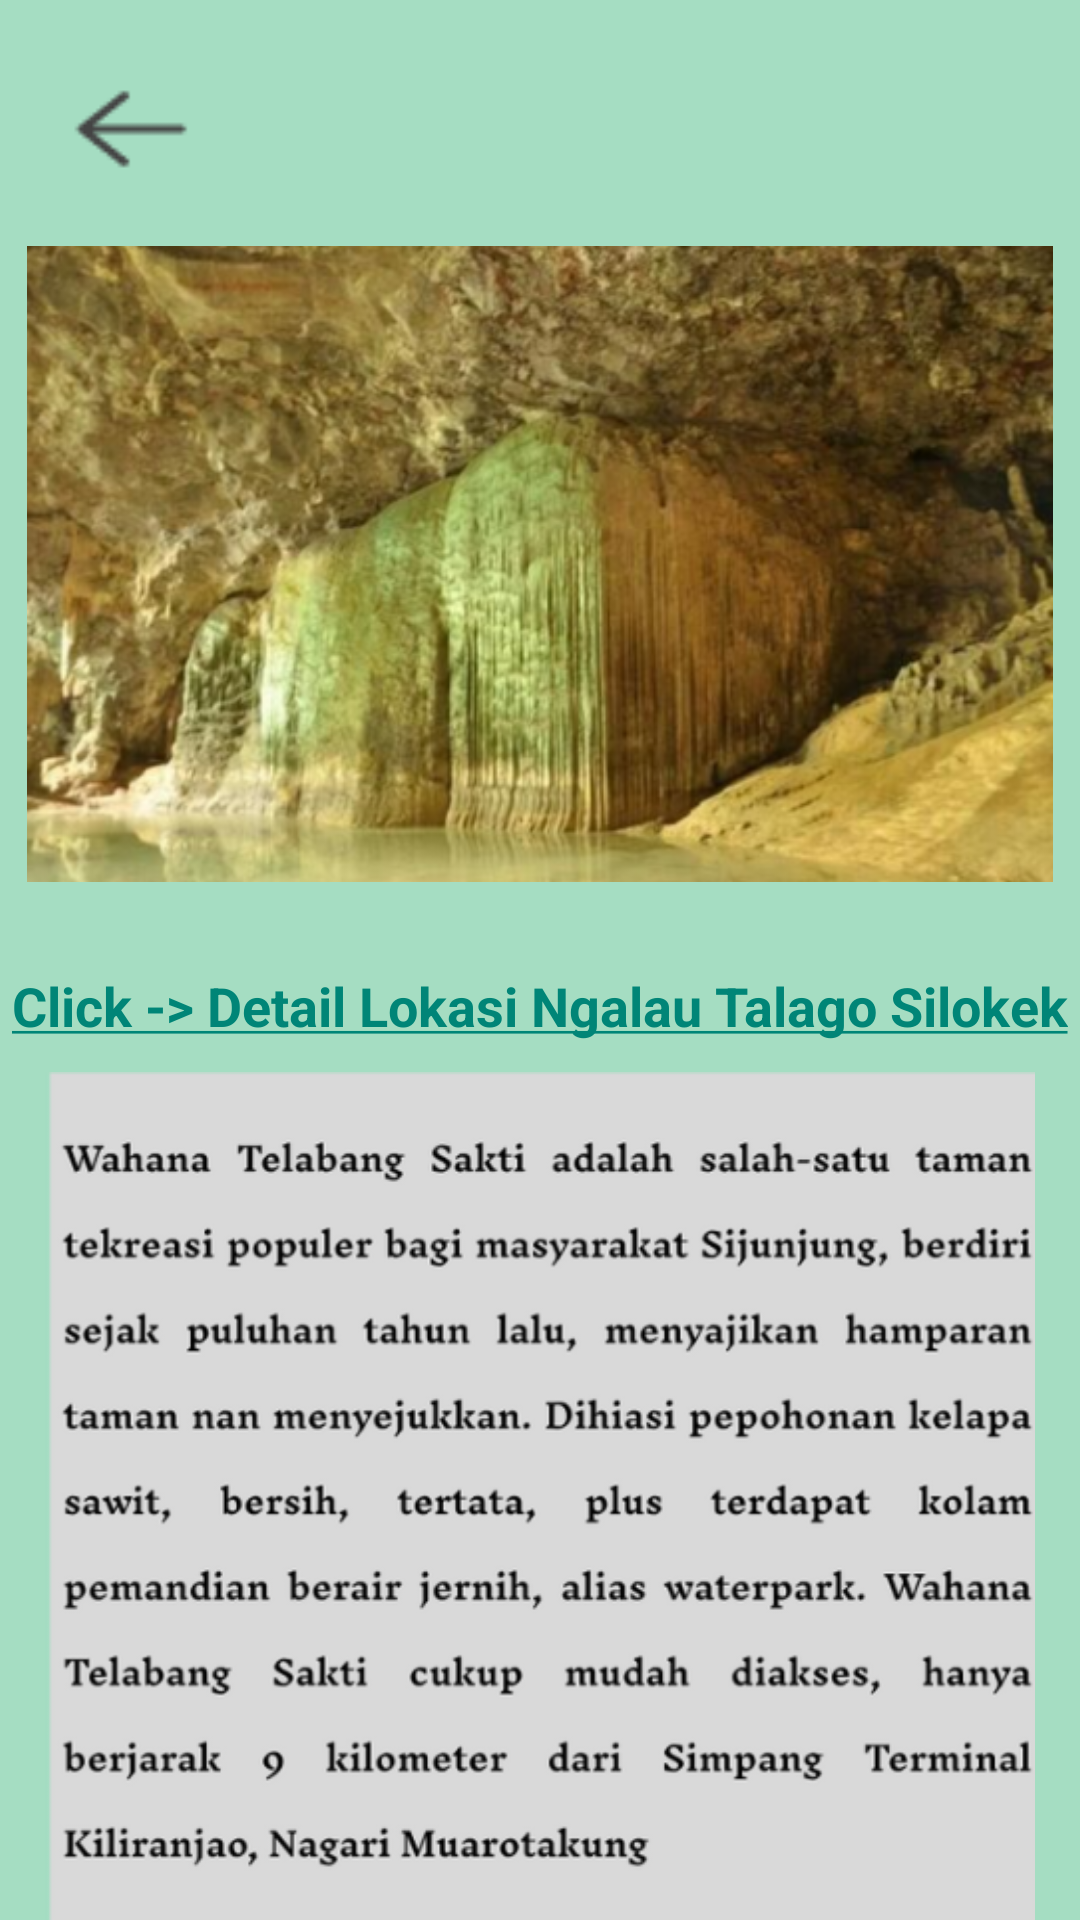

Layout XML and referenced resources for this Android screen:
<!-- AndroidManifest.xml: application theme Theme.EksploreKekayaanAlamBudaya -->
<!-- res/layout/activity_ngalau_talago.xml -->
<?xml version="1.0" encoding="utf-8"?>
<RelativeLayout xmlns:android="http://schemas.android.com/apk/res/android"
    xmlns:app="http://schemas.android.com/apk/res-auto"
    xmlns:tools="http://schemas.android.com/tools"
    android:layout_width="match_parent"
    android:layout_height="match_parent"
    tools:context=".NgalauTalagoActivity"
    android:background="@color/primaryColor">

    <ImageView
        android:layout_width="50dp"
        android:layout_height="50dp"
        android:src="@drawable/back"
        android:layout_marginLeft="18dp"
        android:layout_marginTop="18dp"
        android:id="@+id/back6"/>

    <ImageView
        android:layout_width="match_parent"
        android:layout_height="230dp"
        android:layout_centerHorizontal="true"
        android:src="@drawable/ngalau"
        android:layout_below="@id/back6"
        android:layout_marginLeft="18dp"
        android:layout_marginTop="5dp"
        android:id="@+id/ngalau"/>
    <TextView
        android:layout_width="wrap_content"
        android:layout_height="wrap_content"
        android:text="@string/click_detail_lokasi_ngalau_talago_silokek"
        android:textSize="18dp"
        android:layout_below="@+id/ngalau"
        android:textStyle="bold"
        android:layout_marginTop="20dp"
        android:layout_centerHorizontal="true"
        android:id="@+id/linknt"/>

    <ImageView
        android:layout_width="match_parent"
        android:layout_height="350dp"
        android:layout_centerHorizontal="true"
        android:src="@drawable/deskts"
        android:layout_below="@id/linknt"
        android:layout_marginLeft="18dp"
        android:layout_marginTop="10dp"
        android:id="@+id/desknt"/>

</RelativeLayout>
<!-- resources referenced by this layout -->
<resources>
  <color name="primaryColor">#A5DDC2</color>
  <!-- drawable back: png bitmap (drawable, 575 bytes) -->
  <!-- drawable deskts: png bitmap (drawable, 88702 bytes) -->
  <!-- drawable ngalau: png bitmap (drawable, 278716 bytes) -->
  <string name="click_detail_lokasi_ngalau_talago_silokek"><a href="https://maps.app.goo.gl/aiKMgZUbepSFMoG47">Click -&gt; Detail Lokasi Ngalau Talago Silokek</a></string>
  <style name="Theme.EksploreKekayaanAlamBudaya" parent="Theme.AppCompat.Light.DarkActionBar">
          <item name="colorPrimary">@color/primaryColor</item>
      </style>
</resources>
